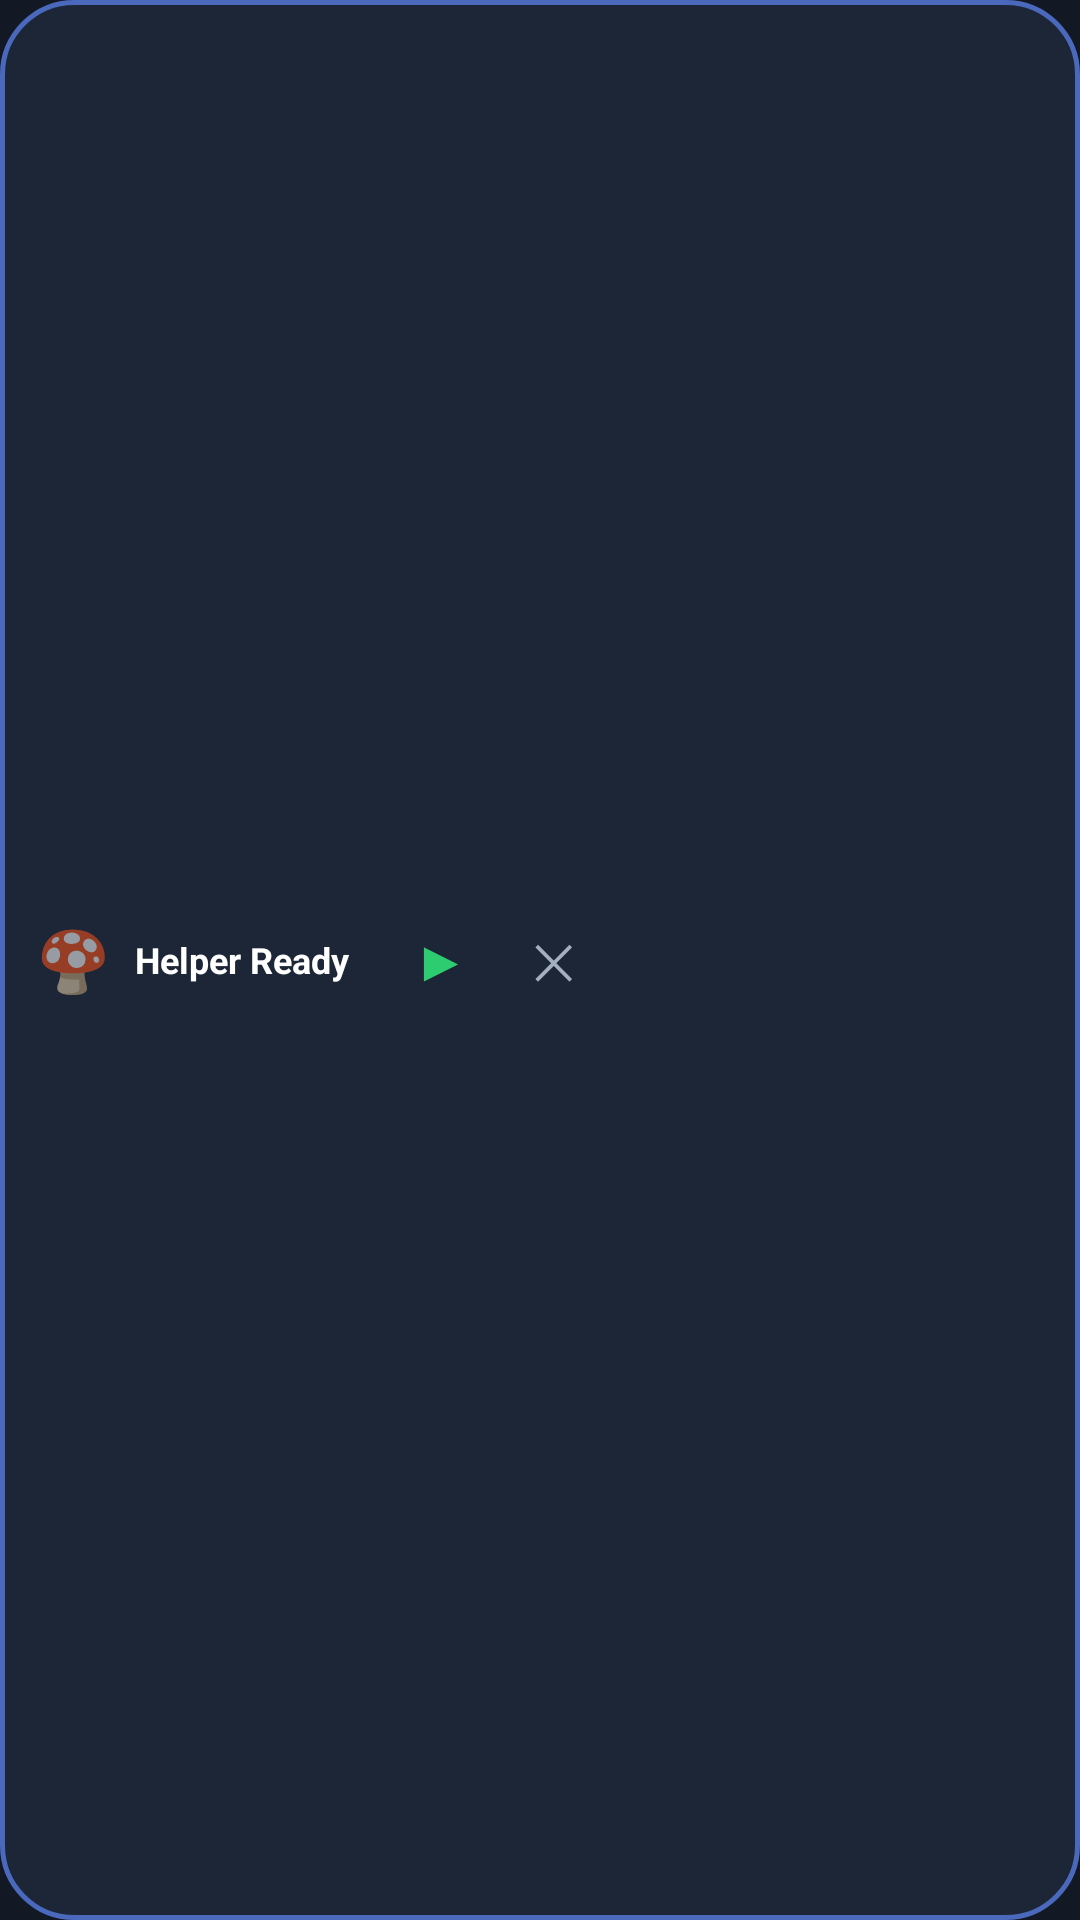

Android layout source for this screen:
<!-- AndroidManifest.xml: application theme Theme.MushroomGearHelper -->
<!-- res/layout/layout_floating_widget.xml -->
<?xml version="1.0" encoding="utf-8"?>
<LinearLayout xmlns:android="http://schemas.android.com/apk/res/android"
    android:id="@+id/floatingRoot"
    android:layout_width="wrap_content"
    android:layout_height="wrap_content"
    android:background="@drawable/bg_floating"
    android:elevation="8dp"
    android:gravity="center_vertical"
    android:orientation="horizontal"
    android:paddingStart="12dp"
    android:paddingTop="8dp"
    android:paddingEnd="12dp"
    android:paddingBottom="8dp">

    
    <TextView
        android:id="@+id/tvDragHandle"
        android:layout_width="wrap_content"
        android:layout_height="wrap_content"
        android:text="🍄"
        android:textSize="20sp" />

    
    <TextView
        android:id="@+id/tvStatus"
        android:layout_width="wrap_content"
        android:layout_height="wrap_content"
        android:layout_marginStart="8dp"
        android:layout_marginEnd="12dp"
        android:maxWidth="200dp"
        android:maxLines="1"
        android:ellipsize="end"
        android:text="Helper Ready"
        android:textColor="@color/white"
        android:textSize="12sp"
        android:textStyle="bold" />

    
    <TextView
        android:id="@+id/btnPlayPause"
        android:layout_width="36dp"
        android:layout_height="36dp"
        android:background="@android:color/transparent"
        android:gravity="center"
        android:text="▶"
        android:textColor="@color/accent_green"
        android:textSize="18sp"
        android:textStyle="bold" />

    
    <TextView
        android:id="@+id/btnCloseWidget"
        android:layout_width="32dp"
        android:layout_height="32dp"
        android:layout_marginStart="4dp"
        android:background="@android:color/transparent"
        android:gravity="center"
        android:text="✕"
        android:textColor="@color/text_secondary"
        android:textSize="16sp" />

</LinearLayout>
<!-- resources referenced by this layout -->
<resources>
  <color name="accent_green">#2ECC71</color>
  <color name="text_secondary">#A4B0BE</color>
  <color name="white">#FFFFFFFF</color>
  <!-- drawable bg_floating (drawable) -->
  <?xml version="1.0" encoding="utf-8"?>
  <shape xmlns:android="http://schemas.android.com/apk/res/android"
      android:shape="rectangle">
      <corners android:radius="24dp" />
      <solid android:color="#EE1E2738" />
      <stroke android:width="1.5dp" android:color="#4A69BD" />
  </shape>
  <style name="Theme.MushroomGearHelper" parent="Theme.MaterialComponents.DayNight.NoActionBar">
          <item name="colorPrimary">@color/purple_500</item>
          <item name="colorPrimaryVariant">@color/purple_700</item>
          <item name="colorOnPrimary">@color/white</item>
          <item name="android:statusBarColor">@color/bg_dark</item>
          <item name="android:windowBackground">@color/bg_dark</item>
      </style>
  <color name="purple_500">#4A69BD</color>
  <color name="purple_700">#1E3799</color>
  <color name="bg_dark">#121824</color>
</resources>
